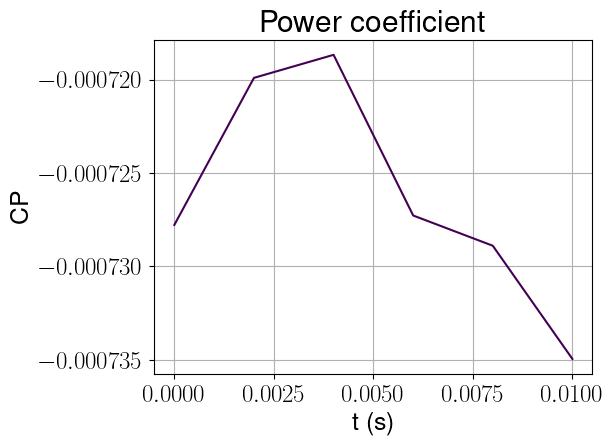

Values plotted in this chart, from the file beside it:
, t (s), CP_0
0, 0.0, -0.0007278
1, 0.002, -0.0007199
2, 0.004, -0.0007187
3, 0.006, -0.0007273
4, 0.008, -0.0007289
5, 0.01, -0.000735
